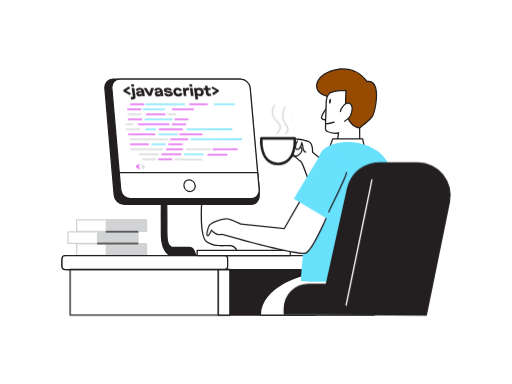
t = 0.00 s
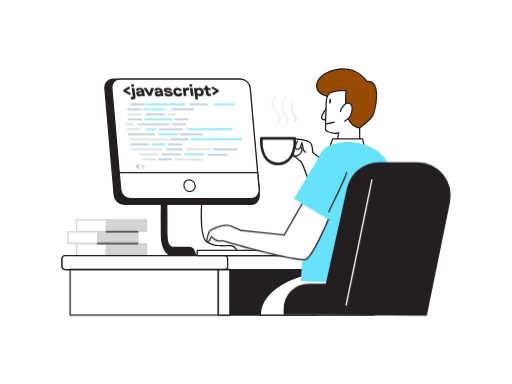
t = 1.00 s
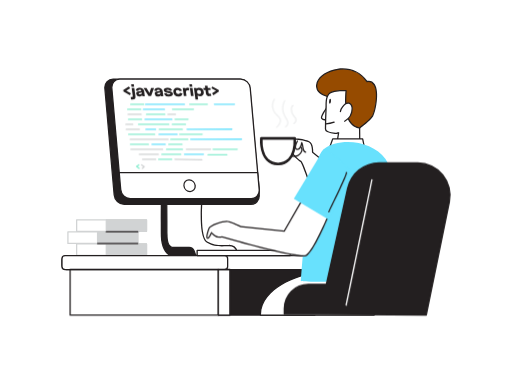
t = 2.25 s
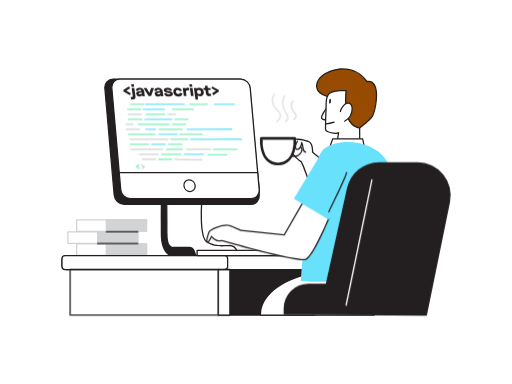
t = 2.88 s
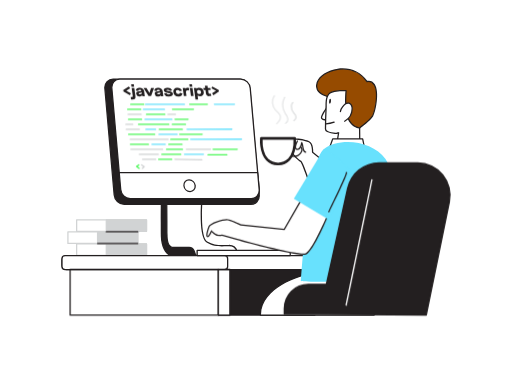
t = 4.13 s
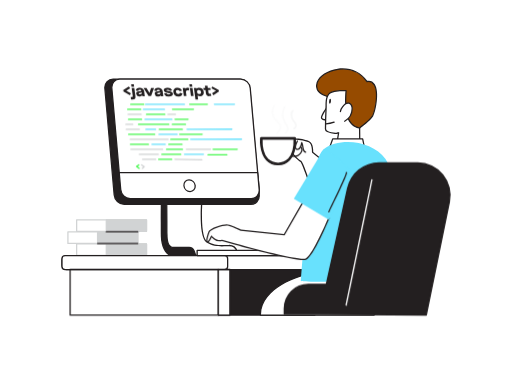
t = 4.75 s

The animated SVG that drew these frames (rendered in a browser with its animation timeline set to each time). Animation: 4 CSS @keyframes rules; one cycle of 6.00 s, repeats indefinitely.

<?xml version="1.0"?>
<svg xmlns="http://www.w3.org/2000/svg" viewBox="0 0 400 300" width="406" height="306" class="illustration styles_illustrationTablet__1DWOa">
  <g id="_181_code_javascript_flatline" data-name="#181_code_javascript_flatline">
    <path d="M244.21,119s.42-6.69-2.82-8.27-15.76-4.53-15.76,1.93,8,12.53,9.41,13.38,8.06,20.64,8.06,20.64L257.84,130Z" fill="#fff"/>
    <path d="M243.1,147.19H243a.49.49,0,0,1-.38-.33c-3.13-9.34-6.94-19.66-7.85-20.38-1.57-.93-9.64-7.12-9.64-13.8a3.82,3.82,0,0,1,1.86-3.46c3.78-2.36,12.1-.16,14.62,1.08,3.16,1.54,3.16,7.18,3.11,8.49l13.44,10.82a.52.52,0,0,1,.18.35.5.5,0,0,1-.12.37L243.47,147A.48.48,0,0,1,243.1,147.19Zm-11.45-38a8,8,0,0,0-4.13.88,2.84,2.84,0,0,0-1.39,2.61c0,6.13,7.74,12.1,9.17,13s6.16,14.66,8,20.09l13.83-15.66L243.9,119.4a.49.49,0,0,1-.19-.42c0-.07.36-6.38-2.53-7.79A26,26,0,0,0,231.65,109.18Z" fill="#231f20"/>
    <rect x="59.87" y="190.52" width="54.58" height="9.06" transform="translate(174.33 390.09) rotate(-180)" fill="#fff"/>
    <path d="M114.45,200.07H59.87a.5.5,0,0,1-.5-.5v-9a.5.5,0,0,1,.5-.5h54.58a.5.5,0,0,1,.5.5v9A.5.5,0,0,1,114.45,200.07Zm-54.08-1H114v-8H60.37Z" fill="#d1d3d4"/>
    <rect x="83.05" y="190.52" width="31.4" height="9.06" transform="translate(197.5 390.09) rotate(-180)" fill="#d1d3d4"/>
    <path d="M114.45,200.07H83.05a.5.5,0,0,1-.5-.5v-9a.5.5,0,0,1,.5-.5h31.4a.5.5,0,0,1,.5.5v9A.5.5,0,0,1,114.45,200.07Zm-30.9-1H114v-8H83.55Z" fill="#d1d3d4"/>
    <rect x="53.06" y="181.11" width="54.58" height="9.06" transform="translate(160.69 371.28) rotate(-180)" fill="#fff"/>
    <path d="M107.64,190.67H53.06a.5.5,0,0,1-.5-.5v-9.06a.5.5,0,0,1,.5-.5h54.58a.5.5,0,0,1,.5.5v9.06A.51.51,0,0,1,107.64,190.67Zm-54.08-1h53.58v-8.06H53.56Z" fill="#d1d3d4"/>
    <rect x="76.23" y="181.11" width="31.4" height="9.06" transform="translate(183.87 371.28) rotate(-180)" fill="#d1d3d4"/>
    <path d="M107.64,190.67H76.23a.51.51,0,0,1-.5-.5v-9.06a.5.5,0,0,1,.5-.5h31.41a.5.5,0,0,1,.5.5v9.06A.51.51,0,0,1,107.64,190.67Zm-30.91-1h30.41v-8.06H76.73Z" fill="#d1d3d4"/>
    <rect x="59.87" y="171.7" width="54.58" height="9.06" transform="translate(174.33 352.47) rotate(-180)" fill="#fff"/>
    <path d="M114.45,181.26H59.87a.5.5,0,0,1-.5-.5V171.7a.51.51,0,0,1,.5-.5h54.58a.5.5,0,0,1,.5.5v9.06A.5.5,0,0,1,114.45,181.26Zm-54.08-1H114V172.2H60.37Z" fill="#d1d3d4"/>
    <rect x="83.05" y="171.7" width="31.4" height="9.06" transform="translate(197.5 352.47) rotate(-180)" fill="#d1d3d4"/>
    <path d="M114.45,181.26H83.05a.5.5,0,0,1-.5-.5V171.7a.5.5,0,0,1,.5-.5h31.4a.5.5,0,0,1,.5.5v9.06A.5.5,0,0,1,114.45,181.26Zm-30.9-1H114V172.2H83.55Z" fill="#d1d3d4"/>
    <rect x="170.72" y="210.66" width="75.26" height="35.47" transform="translate(416.7 456.78) rotate(-180)" fill="#231f20"/>
    <path d="M246,246.62H170.72a.5.5,0,0,1-.5-.5V210.66a.5.5,0,0,1,.5-.5H246a.5.5,0,0,1,.5.5v35.46A.5.5,0,0,1,246,246.62Zm-74.76-1h74.26V211.16H171.22Z" fill="#231f20"/>
    <rect x="48.43" y="199.69" width="221.72" height="10.97" rx="3.48" transform="translate(318.57 410.35) rotate(-180)" fill="#fff"/>
    <path d="M266.66,211.16H51.91a4,4,0,0,1-4-4v-4a4,4,0,0,1,4-4H266.66a4,4,0,0,1,4,4v4A4,4,0,0,1,266.66,211.16Zm-214.75-11a3,3,0,0,0-3,3v4a3,3,0,0,0,3,3H266.66a3,3,0,0,0,3-3v-4a3,3,0,0,0-3-3Z" fill="#231f20"/>
    <rect x="48.43" y="199.69" width="129.42" height="10.97" rx="2.44" transform="translate(226.28 410.35) rotate(-180)" fill="#fff"/>
    <path d="M175.41,211.16H50.87a2.94,2.94,0,0,1-2.94-2.94v-6.09a2.94,2.94,0,0,1,2.94-2.94H175.41a2.94,2.94,0,0,1,2.94,2.94v6.09A2.94,2.94,0,0,1,175.41,211.16Zm-124.54-11a1.94,1.94,0,0,0-1.94,1.94v6.09a1.94,1.94,0,0,0,1.94,1.94H175.41a1.94,1.94,0,0,0,1.94-1.94v-6.09a1.94,1.94,0,0,0-1.94-1.94Z" fill="#231f20"/>
    <path d="M158,153.79s-3,31.05,3.68,35.26c6.23,3.9,13.14,2.76,17,2.76a6.66,6.66,0,0,1,6.58,4.39l1,3.37h-48a29.29,29.29,0,0,1-8.89-9.19c-3.22-5.67-1.22-35.14-1.22-35.14Z" fill="#fff"/>
    <path d="M186.23,200.07h-48A.48.48,0,0,1,138,200a29.46,29.46,0,0,1-9.06-9.38c-3.26-5.73-1.38-34.2-1.29-35.41a.51.51,0,0,1,.47-.47l29.83-1.45a.48.48,0,0,1,.39.16.46.46,0,0,1,.13.39c0,.08-.75,7.84-.67,16,.11,10.67,1.53,17.16,4.13,18.79,5.06,3.16,10.53,2.92,14.53,2.75.8,0,1.53-.07,2.18-.07a7.18,7.18,0,0,1,7.05,4.74l1,3.38a.49.49,0,0,1-.07.44A.51.51,0,0,1,186.23,200.07Zm-47.83-1h47.15l-.82-2.73a6.19,6.19,0,0,0-6.1-4c-.64,0-1.36,0-2.14.07-3.9.17-9.78.43-15.1-2.91-6.47-4.05-4.37-30.74-4-35.15l-28.81,1.4c-.23,3.7-1.71,29.31,1.19,34.41A28.74,28.74,0,0,0,138.4,199.07Z" fill="#231f20"/>
    <path d="M130.43,183.33c0,7.66,2.3,10,5.37,10h12a4.05,4.05,0,0,1,3.8,2.65l1.33,3.63H134.42c-4.75,0-8.12-7.2-8.28-14.86s0-29.47,0-29.47h4.14S130.43,175.66,130.43,183.33Z" fill="#231f20"/>
    <path d="M153,200.07H134.42c-5.3,0-8.63-7.8-8.78-15.35s0-29.26,0-29.48a.51.51,0,0,1,.5-.5h4.14a.5.5,0,0,1,.5.5c0,.2.15,20.51.15,28.09,0,9.46,3.67,9.46,4.87,9.46h12a4.57,4.57,0,0,1,4.27,3l1.33,3.63a.53.53,0,0,1-.06.46A.49.49,0,0,1,153,200.07Zm-26.33-44.33c0,3.3-.14,22,0,29,.16,7.92,3.65,14.37,7.78,14.37h17.83l-1.08-2.95a3.57,3.57,0,0,0-3.33-2.33h-12c-4,0-5.87-3.42-5.87-10.46s-.12-24.41-.14-27.59Z" fill="#231f20"/>
    <path d="M195.2,69.23l7.26,83a6.58,6.58,0,0,1-6.49,7.43H97a8.13,8.13,0,0,1-7.79-7.43l-7.26-83a6.57,6.57,0,0,1,6.49-7.42h99A8.11,8.11,0,0,1,195.2,69.23Z" fill="#231f20"/>
    <path d="M196,160.17H97a8.64,8.64,0,0,1-8.29-7.89l-7.26-83a7.4,7.4,0,0,1,1.86-5.74,6.85,6.85,0,0,1,5.13-2.23h99a8.63,8.63,0,0,1,8.29,7.88l7.26,83a7.44,7.44,0,0,1-1.86,5.74A6.9,6.9,0,0,1,196,160.17ZM88.43,62.31A5.85,5.85,0,0,0,84,64.21a6.46,6.46,0,0,0-1.61,5l7.27,83a7.61,7.61,0,0,0,7.29,7h99a5.89,5.89,0,0,0,4.39-1.91,6.46,6.46,0,0,0,1.61-5l-7.27-83h0a7.6,7.6,0,0,0-7.29-7Z" fill="#231f20"/>
    <path d="M195.53,68.9l6.94,79.25a6.29,6.29,0,0,1-6.21,7.09h-94.5a7.76,7.76,0,0,1-7.44-7.09L87.38,68.9a6.28,6.28,0,0,1,6.21-7.09h94.5A7.75,7.75,0,0,1,195.53,68.9Z" fill="#fff" id="screen"/>
    <path d="M196.26,155.74h-94.5a8.26,8.26,0,0,1-7.94-7.54L86.89,68.94a7.1,7.1,0,0,1,1.78-5.5,6.61,6.61,0,0,1,4.92-2.13h94.5A8.26,8.26,0,0,1,196,68.85L203,148.11a7.1,7.1,0,0,1-1.78,5.5A6.62,6.62,0,0,1,196.26,155.74ZM93.59,62.31a5.58,5.58,0,0,0-4.18,1.81,6.11,6.11,0,0,0-1.53,4.73l6.94,79.26a7.24,7.24,0,0,0,6.94,6.63h94.5a5.58,5.58,0,0,0,4.18-1.81A6.16,6.16,0,0,0,202,148.2L195,68.94h0a7.24,7.24,0,0,0-6.94-6.63Z" fill="#231f20"/>
    <path d="M201.3,134.84l1.17,13.31a6.29,6.29,0,0,1-6.21,7.09h-94.5a7.76,7.76,0,0,1-7.44-7.09l-1.17-13.31Z" fill="#fff"/>
    <path d="M196.26,155.74h-94.5a8.26,8.26,0,0,1-7.94-7.54l-1.16-13.31a.45.45,0,0,1,.13-.38.46.46,0,0,1,.36-.17H201.3a.5.5,0,0,1,.5.46L203,148.11a7.1,7.1,0,0,1-1.78,5.5A6.62,6.62,0,0,1,196.26,155.74ZM93.7,135.34l1.12,12.77a7.24,7.24,0,0,0,6.94,6.63h94.5a5.58,5.58,0,0,0,4.18-1.81A6.16,6.16,0,0,0,202,148.2l-1.13-12.86Z" fill="#231f20"/>
    <ellipse cx="148.12" cy="145.04" rx="4.29" ry="4.73" transform="translate(-55.67 107.03) rotate(-33.83)" fill="#fff"/>
    <path d="M148.52,150.14a5.53,5.53,0,0,1-5.31-5,4.76,4.76,0,0,1,1.2-3.71,4.42,4.42,0,0,1,3.31-1.44A5.54,5.54,0,0,1,153,145h0a4.76,4.76,0,0,1-1.2,3.71A4.44,4.44,0,0,1,148.52,150.14Zm-.8-9.2a3.44,3.44,0,0,0-2.57,1.12,3.81,3.81,0,0,0-1,2.94,4.51,4.51,0,0,0,4.32,4.14,3.43,3.43,0,0,0,2.57-1.11,3.82,3.82,0,0,0,.95-2.94h0A4.52,4.52,0,0,0,147.72,140.94Z" fill="#231f20"/>
    <rect x="154.04" y="195.7" width="72.73" height="3.99" transform="translate(380.81 395.39) rotate(-180)" fill="#fff"/>
    <path d="M226.77,200.19H154a.5.5,0,0,1-.5-.5v-4a.5.5,0,0,1,.5-.5h72.73a.5.5,0,0,1,.5.5v4A.5.5,0,0,1,226.77,200.19Zm-72.23-1h71.73v-3H154.54Z" fill="#231f20"/>
    <path d="M237,215s-33.59,8.48-33.59,31.17h88.79s14.12-13.63,10.63-34.57C267.06,212.78,237,215,237,215Z" fill="#fff" id="pants"/>
    <path d="M292.21,246.62H203.42a.5.5,0,0,1-.5-.5c0-22.82,33.63-31.56,34-31.65H237c.3,0,30.47-2.19,65.85-3.41a.48.48,0,0,1,.51.42c3.49,21-10.64,34.87-10.78,35A.52.52,0,0,1,292.21,246.62Zm-88.29-1H292c1.44-1.48,13.38-14.48,10.42-33.56-34.53,1.21-64,3.29-65.33,3.39C235.77,215.8,204.4,224.3,203.92,245.62Z" fill="#231f20"/>
    <path d="M280.94,100s7.94-5.79,10.19-9.39,7.28-28.76-4.46-26.84c-11.54-16.47-35.25-9.49-38.83.68-3.15,8.93,8.34,11,12.32,12.23s8.26,20.19,13.7,23.32S280.94,100,280.94,100Z" fill="#964B00" id="hair"/>
    <path d="M278.11,101.86a9.35,9.35,0,0,1-4.5-1.46c-3-1.72-5.48-7.61-7.9-13.3-2-4.65-4-9.46-5.7-10-.42-.13-.92-.27-1.48-.42-3.37-.94-9-2.52-11-6.35a7.46,7.46,0,0,1-.16-6.1c1.82-5.17,8.59-9.53,16.45-10.61,9.4-1.28,17.79,2.2,23.08,9.56a5.58,5.58,0,0,1,5.78,2.52c4.23,6.35.62,22.33-1.13,25.13-2.18,3.49-9.34,8.81-10.23,9.47a3.5,3.5,0,0,1-1.94,1.37A4.38,4.38,0,0,1,278.11,101.86ZM267.6,54.37a26.62,26.62,0,0,0-3.64.25c-7.51,1-13.95,5.12-15.65,9.95a6.52,6.52,0,0,0,.11,5.31c1.79,3.44,7.17,5,10.38,5.84l1.51.44c2.13.67,4.07,5.25,6.32,10.55s4.78,11.27,7.48,12.82c2,1.14,3.7,1.56,5,1.2a2.3,2.3,0,0,0,1.43-1,.5.5,0,0,1,.15-.17c.08-.06,7.88-5.77,10.06-9.25,1.62-2.61,5.08-18.12,1.14-24a4.68,4.68,0,0,0-5.1-2,.5.5,0,0,1-.49-.21A22.22,22.22,0,0,0,267.6,54.37Z" fill="#231f20"/>
    <path d="M256.06,83.14s-5.73,7.65-4.73,9.36,4.67.83,4.67.83" fill="#fff"/>
    <path d="M254,94.07a3.42,3.42,0,0,1-3.1-1.31c-1.07-1.86,3.38-8.06,4.77-9.92a.5.5,0,0,1,.7-.1.51.51,0,0,1,.1.7c-2.66,3.55-5.21,7.93-4.7,8.81.66,1.14,3.2.82,4.12.6a.51.51,0,0,1,.61.37.5.5,0,0,1-.37.6A9.65,9.65,0,0,1,254,94.07Z" fill="#231f20"/>
    <path d="M257.8,72.68c-3.51,2.54-2.88,8.38-3.07,12.14q-.39,7.94-.43,15.88c0,3.36,8.65,3.94,10.24,3l-2.13,13.16L281.05,111l-.11-11s-5.9-.3-8.9-7.33S270.4,70.8,270.4,70.8,261.22,70.21,257.8,72.68Z" fill="#fff"/>
    <path d="M262.41,117.38a.49.49,0,0,1-.32-.12.5.5,0,0,1-.17-.46l2-12.35a14.55,14.55,0,0,1-8.4-1.24,2.91,2.91,0,0,1-1.73-2.51c0-5.28.18-10.63.44-15.91,0-.63,0-1.31.05-2,.05-3.66.1-8.21,3.22-10.47h0c3.53-2.56,12.55-2,12.93-2a.54.54,0,0,1,.35.18.48.48,0,0,1,.11.37c0,.15-1.3,14.76,1.61,21.59,2.83,6.63,8.24,7,8.47,7a.51.51,0,0,1,.47.5l.11,11a.5.5,0,0,1-.35.48l-18.63,5.93Zm2.13-14.16a.52.52,0,0,1,.29.09.5.5,0,0,1,.21.49l-2,12.36,17.51-5.57-.1-10.18c-1.51-.23-6.25-1.43-8.87-7.58-2.72-6.4-1.94-18.82-1.72-21.55-1.95-.08-9-.21-11.77,1.81s-2.77,6.24-2.81,9.68c0,.73,0,1.43-.05,2.07-.26,5.26-.41,10.6-.44,15.86q0,.93,1.23,1.65c2.4,1.39,7.25,1.53,8.27.94A.59.59,0,0,1,264.54,103.22Z" fill="#231f20"/>
    <path d="M254.65,96.76A27.22,27.22,0,0,0,261,95.41" fill="#fff"/>
    <path d="M254.65,97.26a.5.5,0,0,1-.5-.46.49.49,0,0,1,.47-.53,27.93,27.93,0,0,0,6.25-1.33.5.5,0,0,1,.33,1,27.89,27.89,0,0,1-6.51,1.37Z" fill="#231f20"/>
    <path d="M266,87.12a7.2,7.2,0,0,1,1.69-3.54,10,10,0,0,1,2.06-2.29,3.48,3.48,0,0,1,2.9-.71,3.22,3.22,0,0,1,2,1.77,6,6,0,0,1,.51,2.66,11.34,11.34,0,0,1-5.82,9.75l.31-.3" fill="#fff"/>
    <path d="M269.31,95.26a.5.5,0,0,1-.34-.86l.29-.28.07.06a10.89,10.89,0,0,0,5.3-9.17,5.64,5.64,0,0,0-.46-2.45,2.72,2.72,0,0,0-1.65-1.49,3,3,0,0,0-2.48.62,9.94,9.94,0,0,0-2,2.18,6.91,6.91,0,0,0-1.59,3.28.52.52,0,0,1-.54.47.5.5,0,0,1-.46-.54,7.61,7.61,0,0,1,1.79-3.8,10.52,10.52,0,0,1,2.16-2.39,3.94,3.94,0,0,1,3.33-.79,3.68,3.68,0,0,1,2.29,2,6.55,6.55,0,0,1,.56,2.88,11.92,11.92,0,0,1-6.08,10.19A.5.5,0,0,1,269.31,95.26Z" fill="#231f20"/>
    <ellipse cx="257.85" cy="79.11" rx="1.89" ry="0.74" transform="translate(150.31 326.46) rotate(-83.56)" fill="#231f20"/>
    <path d="M284.54,114.43l-1.21-5.93H259.94l-3,8.52A46.07,46.07,0,0,0,284.54,114.43Z" fill="#fff" id="shirt-neck"/>
    <path d="M266.3,118.52a39.53,39.53,0,0,1-9.54-1,.55.55,0,0,1-.31-.25.51.51,0,0,1,0-.4l3-8.51a.5.5,0,0,1,.47-.34h23.39a.5.5,0,0,1,.49.4l1.21,5.93a.5.5,0,0,1-.3.56A48.38,48.38,0,0,1,266.3,118.52Zm-8.75-1.87A46.62,46.62,0,0,0,284,114.12L282.92,109H260.29Z" fill="#231f20"/>
    <path d="M302.84,211.55s8.86-72.49-1.66-87.31-36.34-17.21-48.29-7.65S235,219.52,235,219.52,267.21,223.48,302.84,211.55Z" fill="#68e1fd" id="shirt-torso"/>
    <path d="M163.25,176.52c1-2.83,10.78-5.59,13.88-5.59,2,0,7.48,2.4,11,4.06h0l33.92,3.55,18.33-31.85,16.52,18.83s-12.39,30.18-18,32.18-54.22-11.56-54.22-11.56L173.44,183c-4.28,1.33-8.12-2.95-8.12-3.39s-1.77,4.57-3.1,4.43S162.22,179.35,163.25,176.52Z" fill="#fff" class="left-arm"/>
    <path d="M237.2,198.38c-10.38,0-50.83-11.24-52.67-11.75l-11.09-3.07a7.64,7.64,0,0,1-6.5-1.52,10.44,10.44,0,0,1-1.57-1.42c-1,2.09-2,4.07-3.21,3.95a1,1,0,0,1-.75-.48c-.8-1.29.52-5.4,1.37-7.74h0c1.19-3.25,11.36-5.91,14.35-5.91,2.05,0,7.17,2.2,11.14,4.06L221.78,178l18.16-31.57a.49.49,0,0,1,.39-.24.47.47,0,0,1,.42.16l16.52,18.83a.49.49,0,0,1,.09.52c-.51,1.24-12.54,30.41-18.32,32.46A6.09,6.09,0,0,1,237.2,198.38Zm-63.76-15.84.13,0,11.22,3.1c16.76,4.67,49.59,13.09,53.92,11.56s14.08-23.06,17.61-31.61l-15.86-18.06-18,31.24a.51.51,0,0,1-.49.25l-33.92-3.56a.42.42,0,0,1-.16,0c-5.49-2.58-9.33-4-10.79-4-3.24,0-12.54,2.86-13.41,5.25-1.54,4.21-1.77,6.61-1.44,6.9.18,0,.75-.28,2.22-3.49.38-.82.49-1.06.92-1a.54.54,0,0,1,.39.42c.31.63,3.74,4.17,7.48,3Zm-7.62-2.89Zm0-.12Z" fill="#231f20" id="left-arm-stroke"/>
    <path d="M252.89,116.59l-23.4,38.65,27.41,16.43,18.23-36.83S259.4,117.27,252.89,116.59Z" fill="#68e1fd" id="left-sleeve"/>
    <path d="M240.89,222.1h14l16.62-75a25.25,25.25,0,0,1,24.64-19.79h30.18a25.24,25.24,0,0,1,24.73,30.3L333,246.12l-83.31-.57H222.05v-4.61A18.84,18.84,0,0,1,240.89,222.1Z" fill="#231f20" id="chair" />
    <path d="M333,246.62h0l-83.3-.57H222.05a.5.5,0,0,1-.5-.5v-4.61a19.36,19.36,0,0,1,19.34-19.34h13.59L271,147a25.59,25.59,0,0,1,25.13-20.18h30.18a25.75,25.75,0,0,1,25.22,30.9l-18.06,88.52A.5.5,0,0,1,333,246.62Zm-110.44-1.57h27.13l82.9.57,18-88.12a24.74,24.74,0,0,0-24.24-29.7H296.14A24.6,24.6,0,0,0,272,147.2l-16.61,75a.51.51,0,0,1-.49.39h-14a18.36,18.36,0,0,0-18.34,18.34Z" fill="#231f20"/>
    <rect x="54.81" y="210.66" width="115.8" height="35.47" transform="translate(225.41 456.78) rotate(-180)" fill="#fff"/>
    <path d="M170.6,246.62H54.81a.5.5,0,0,1-.5-.5V210.66a.5.5,0,0,1,.5-.5H170.6a.5.5,0,0,1,.5.5v35.46A.5.5,0,0,1,170.6,246.62Zm-115.29-1H170.1V211.16H55.31Z" fill="#231f20"/>
    <rect x="170.6" y="210.66" width="8.95" height="35.47" transform="translate(350.16 456.78) rotate(-180)" fill="#fff"/>
    <path d="M179.55,246.62h-9a.5.5,0,0,1-.5-.5V210.66a.5.5,0,0,1,.5-.5h9a.5.5,0,0,1,.5.5v35.46A.5.5,0,0,1,179.55,246.62Zm-8.45-1h8V211.16h-8Z" fill="#231f20"/>
    <line x1="107.64" y1="181.11" x2="83.05" y2="181.11" fill="#231f20"/>
    <path d="M107.64,181.61H83.05a.5.5,0,0,1,0-1h24.59a.5.5,0,0,1,0,1Z" fill="#231f20"/>
    <line x1="107.64" y1="190.17" x2="76.23" y2="190.17" fill="#231f20"/>
    <path d="M107.64,190.67H76.23a.51.51,0,0,1-.5-.5.5.5,0,0,1,.5-.5h31.41a.5.5,0,0,1,.5.5A.51.51,0,0,1,107.64,190.67Z" fill="#231f20"/>
    <path d="M256.9,166a.43.43,0,0,1-.22-.06.5.5,0,0,1-.23-.67c5.37-10.9,13.87-28.79,13.78-30.35a.49.49,0,0,1,.36-.6.51.51,0,0,1,.61.38c.46,1.76-10.49,24.18-13.85,31A.52.52,0,0,1,256.9,166Z" fill="#231f20"/>
    <path d="M270.57,238.89h-.1a.49.49,0,0,1-.39-.59c.13-.64,13.28-64.73,20-98a.49.49,0,0,1,.58-.4.51.51,0,0,1,.4.59c-6.68,33.33-19.83,97.42-20,98.06A.5.5,0,0,1,270.57,238.89Z" fill="#fff"/>
    <!-- Start code blocks on screen -->
    <path d="M102.14,82a.5.5,0,0,1-.5-.5.51.51,0,0,1,.5-.5l10.2,0h0a.5.5,0,0,1,.5.5.49.49,0,0,1-.49.5l-10.21,0Z" fill="#d1d3d4" class="code" />
    <path d="M113.81,82a.5.5,0,0,1,0-1L144.1,81h0a.5.5,0,0,1,.5.5.5.5,0,0,1-.5.5L113.81,82Z" fill="#68e1fd" class="code"/>
    <path d="M99.76,85.94a.5.5,0,1,1,0-1l10.21,0h0a.51.51,0,0,1,.5.5.5.5,0,0,1-.5.5l-10.2,0Z" fill="#d1d3d4" class="code"/>
    <path d="M112.05,85.92a.5.5,0,0,1,0-1l16.43,0h0a.5.5,0,0,1,.5.49.51.51,0,0,1-.5.51l-16.43,0Z" fill="#68e1fd" class="code"/>
    <path d="M134.75,85.87a.5.5,0,0,1,0-1l16.43,0h0a.5.5,0,0,1,.5.5.5.5,0,0,1-.5.5l-16.43,0Z" fill="#68e1fd" class="code"/>
    <path d="M100.09,89.85a.5.5,0,0,1-.5-.5.5.5,0,0,1,.5-.5l10.2,0h0a.5.5,0,0,1,.5.5.5.5,0,0,1-.5.5l-10.2,0Z" fill="#d1d3d4" class="code"/>
    <path d="M114.46,89.82a.5.5,0,1,1,0-1l14.34,0h0a.51.51,0,0,1,.5.5.5.5,0,0,1-.5.5l-14.35,0Z" fill="#68e1fd" class="code"/>
    <path d="M131.22,89.79a.51.51,0,0,1-.5-.5.5.5,0,0,1,.5-.5l5.87,0h0a.5.5,0,0,1,.5.5.5.5,0,0,1-.5.5l-5.86,0Z" fill="#d1d3d4" class="code"/>
    <path d="M100.42,93.75a.49.49,0,0,1-.5-.49.51.51,0,0,1,.5-.51l10.2,0h0a.5.5,0,0,1,.5.5.5.5,0,0,1-.5.5l-10.2,0Z" fill="#d1d3d4" class="code"/>
    <path d="M113.33,93.73a.5.5,0,0,1,0-1l21,0h0a.5.5,0,0,1,.5.5.5.5,0,0,1-.5.5l-21,0Z" fill="#68e1fd" class="code"/>
    <path d="M136.75,93.68a.5.5,0,0,1-.5-.5.5.5,0,0,1,.5-.5l10.2,0h0a.5.5,0,0,1,0,1l-10.2,0Z" fill="#68e1fd" class="code"/>
    <path d="M98.35,97.67a.51.51,0,0,1-.5-.5.5.5,0,0,1,.5-.5l5.41,0h0a.51.51,0,0,1,.5.5.5.5,0,0,1-.5.5l-5.42,0Z" fill="#d1d3d4" class="code"/>
    <path d="M108.24,97.65a.51.51,0,0,1-.5-.5.5.5,0,0,1,.5-.5l23.64-.05h0a.5.5,0,0,1,.5.5.5.5,0,0,1-.5.5l-23.64.05Z" fill="#68e1fd" class="code"/>
    <path d="M98.68,101.57a.5.5,0,0,1-.5-.5.5.5,0,0,1,.5-.5l10.2,0h0a.5.5,0,0,1,0,1l-10.2,0Z" fill="#d1d3d4" class="code"/>
    <path d="M100.52,105.47a.5.5,0,0,1-.5-.5.5.5,0,0,1,.5-.5l20.35,0h0a.5.5,0,0,1,.5.5.5.5,0,0,1-.5.5l-20.35,0Z" fill="#d1d3d4" class="code"/>
    <path d="M124.25,105.43a.5.5,0,0,1-.5-.5.5.5,0,0,1,.5-.5l14.15,0a.51.51,0,0,1,.5.5.5.5,0,0,1-.5.5l-14.15,0Z" fill="#68e1fd" class="code"/>
    <path d="M140.43,105.39a.5.5,0,0,1,0-1l17.52,0h0a.5.5,0,0,1,.5.5.5.5,0,0,1-.5.5l-17.51,0Z" fill="#68e1fd" class="code"/>
    <path d="M101.73,109.38a.5.5,0,0,1-.5-.5.5.5,0,0,1,.5-.5l29.67-.06h0a.5.5,0,0,1,.5.5.5.5,0,0,1-.5.5l-29.67.06Z" fill="#d1d3d4" class="code"/>
    <path d="M133.42,109.31a.5.5,0,0,1,0-1l13.35,0h0a.5.5,0,0,1,0,1l-13.35,0Z" fill="#68e1fd" class="code"/>
    <path d="M149,109.28a.5.5,0,0,1-.5-.5.5.5,0,0,1,.5-.5l39.69-.08h0a.5.5,0,0,1,0,1l-39.69.08Z" fill="#68e1fd" class="code"/>
    <path d="M101.94,113.28a.5.5,0,0,1-.5-.5.5.5,0,0,1,.5-.5l14,0h0a.5.5,0,0,1,.5.5.5.5,0,0,1-.5.5l-14,0Z" fill="#d1d3d4" class="code"/>
    <path d="M118.76,113.25a.5.5,0,0,1-.5-.5.5.5,0,0,1,.5-.5l10.33,0h0a.5.5,0,0,1,0,1l-10.34,0Z" fill="#68e1fd" class="code"/>
    <path d="M131.88,113.22a.5.5,0,0,1-.5-.5.5.5,0,0,1,.5-.5l10.33,0h0a.5.5,0,0,1,0,1l-10.33,0Z" fill="#68e1fd" class="code"/>
    <path d="M102.27,117.19a.5.5,0,1,1,0-1l24.8,0h0a.5.5,0,0,1,.5.5.51.51,0,0,1-.5.5l-24.81,0Z" fill="#d1d3d4" class="code"/>
    <path d="M130.13,117.13a.5.5,0,0,1,0-1l12.41,0h0a.5.5,0,0,1,.5.5.5.5,0,0,1-.5.5l-12.4,0Z" fill="#68e1fd" class="code"/>
    <path d="M145.59,117.1a.5.5,0,0,1-.5-.5.5.5,0,0,1,.5-.5l18.89,0h0a.5.5,0,0,1,.5.5.5.5,0,0,1-.5.5l-18.89,0Z" fill="#d1d3d4" class="code"/>
    <path d="M166.47,117.06a.5.5,0,1,1,0-1l18.89,0a.48.48,0,0,1,.5.5.5.5,0,0,1-.5.5l-18.89,0Z" fill="#68e1fd" class="code"/>
    <path d="M108.87,121.08a.5.5,0,0,1-.5-.5.5.5,0,0,1,.5-.5l14.8,0h0a.5.5,0,0,1,0,1l-14.8,0Z" fill="#d1d3d4" class="code"/>
    <path d="M126.45,121.05a.5.5,0,0,1-.5-.5.49.49,0,0,1,.49-.5l14.8,0h0a.5.5,0,0,1,0,1l-14.8,0Z" fill="#68e1fd" class="code"/>
    <path d="M144.14,121a.5.5,0,0,1,0-1l14.8,0h0a.5.5,0,0,1,.5.5.5.5,0,0,1-.5.5l-14.8,0Z" fill="#68e1fd" class="code"/>
    <path d="M162.5,121.41a.5.5,0,0,1,0-1l14.8,0h0a.5.5,0,0,1,0,1l-14.8,0Z" fill="#68e1fd" class="code"/>
    <path d="M111.4,125a.5.5,0,0,1-.5-.5.5.5,0,0,1,.5-.5l10.2,0h0a.5.5,0,0,1,.5.5.5.5,0,0,1-.5.5l-10.2,0Z" fill="#d1d3d4" class="code"/>
    <path d="M124,125a.5.5,0,0,1-.5-.5.49.49,0,0,1,.49-.5l10.21,0h0a.5.5,0,0,1,.5.5.51.51,0,0,1-.5.5L124,125Z" fill="#68e1fd" class="code"/>
    <path d="M157.79,125.28h0l-21.1-.35a.5.5,0,0,1,0-1h0l21.1.35a.5.5,0,0,1,.49.51A.49.49,0,0,1,157.79,125.28Z" fill="#d1d3d4" class="code"/>
    <path d="M148.22,81.94a.5.5,0,0,1,0-1l13.79,0h0a.5.5,0,0,1,0,1l-13.79,0Z" fill="#d1d3d4" class="code"/>
    <path d="M171,81.93a33.52,33.52,0,0,1-3.64-.05.51.51,0,0,1-.34-.62.49.49,0,0,1,.57-.35c.62,0,9.66,0,15.62,0h0a.5.5,0,0,1,0,1C177,81.92,173.26,81.93,171,81.93Z" fill="#68e1fd" class="code"/>
    <path d="M134.61,97.59a.5.5,0,0,1-.5-.5.5.5,0,0,1,.5-.5l10.32,0h0a.5.5,0,0,1,0,1l-10.32,0Z" fill="#68e1fd" class="code"/>
    <path d="M114,101.54a.5.5,0,0,1-.5-.5.51.51,0,0,1,.5-.5l7.59,0a.55.55,0,0,1,.5.5.49.49,0,0,1-.49.5l-7.6,0Z" fill="#68e1fd" class="code"/>
    <path d="M124.46,101.52a.5.5,0,0,1,0-1l18,0h0a.5.5,0,0,1,.5.5.49.49,0,0,1-.49.5l-18,0Z" fill="#d1d3d4" class="code"/>
    <path d="M146.12,101.48a.5.5,0,0,1-.5-.5.5.5,0,0,1,.5-.5l35-.08h0a.5.5,0,0,1,.5.5.5.5,0,0,1-.5.5l-35,.08Z" fill="#68e1fd" class="code"/>
    <path d="M108.79,132a.53.53,0,0,1-.29-.1l-2.09-1.54a.48.48,0,0,1-.2-.41.48.48,0,0,1,.22-.41l1.75-1.18a.5.5,0,0,1,.69.14.49.49,0,0,1-.13.69l-1.17.79,1.52,1.11a.51.51,0,0,1,.11.7A.49.49,0,0,1,108.79,132Z" fill="#d1d3d4" class="code"/>
    <path d="M111.19,132a.52.52,0,0,1-.36-.16.5.5,0,0,1,0-.7l1-.94-1.45-1a.5.5,0,0,1-.12-.7.49.49,0,0,1,.69-.12l2,1.36a.49.49,0,0,1,.21.37.56.56,0,0,1-.15.4l-1.41,1.36A.52.52,0,0,1,111.19,132Z" fill="#d1d3d4" class="code"/>
    <!-- End of ccode blocks on screen -->
    <path d="M216.11,104.84a.52.52,0,0,1-.38-.17.51.51,0,0,1,.05-.71c1.27-1.1,3.32-3.3,2.71-5.63a7,7,0,0,0-2.37-3.15c-.44-.4-.9-.83-1.31-1.28a9.9,9.9,0,0,1-.88-11.78.5.5,0,0,1,.83.55,8.88,8.88,0,0,0,.8,10.56c.38.42.82.83,1.24,1.22a7.94,7.94,0,0,1,2.66,3.63c.74,2.85-1.58,5.38-3,6.64A.49.49,0,0,1,216.11,104.84Z" fill="#d1d3d4" class="steam"/>
    <path d="M229.71,103.78a.5.5,0,0,1-.41-.22.49.49,0,0,1,.12-.69,2.91,2.91,0,0,0,.94-3.7,5.59,5.59,0,0,0-.65-.76l-.28-.28a8.52,8.52,0,0,1-2.29-6,4.79,4.79,0,0,1,1.23-3.32.49.49,0,0,1,.7,0,.5.5,0,0,1,0,.71,3.83,3.83,0,0,0-.93,2.62,7.56,7.56,0,0,0,2,5.31l.26.26a6.32,6.32,0,0,1,.78.91,3.89,3.89,0,0,1-1.2,5.06A.46.46,0,0,1,229.71,103.78Z" fill="#d1d3d4" class="steam"/>
    <path d="M223.21,104.85a.5.5,0,0,1-.42-.22.51.51,0,0,1,.14-.7,3.34,3.34,0,0,0,1.48-2.84,7.23,7.23,0,0,0-1.53-3.51c-.23-.35-.46-.7-.68-1.06a13.27,13.27,0,0,1-.26-12.8.5.5,0,0,1,.68-.21.51.51,0,0,1,.2.68A12.26,12.26,0,0,0,223.06,96c.21.34.43.68.66,1a8,8,0,0,1,1.68,4,4.33,4.33,0,0,1-1.92,3.72A.45.45,0,0,1,223.21,104.85Z" fill="#d1d3d4" class="steam"/>
    <path d="M229.58,122.67a9,9,0,0,1-3.76-.88.49.49,0,0,1-.24-.66.5.5,0,0,1,.66-.25c3.66,1.68,6.73.4,8.16-1.6a3.49,3.49,0,0,0,0-4.48.5.5,0,0,1,0-.71.5.5,0,0,1,.71,0,4.45,4.45,0,0,1,.06,5.76A6.87,6.87,0,0,1,229.58,122.67Z" fill="#231f20"/>
    <path d="M217.18,128.05c-14.64,0-13.05-20-13.05-20h26.1S231.82,128.05,217.18,128.05Z" fill="#fff"/>
    <path d="M217.18,128.55a11.68,11.68,0,0,1-9-3.69c-5.39-5.83-4.62-16.42-4.58-16.87a.5.5,0,0,1,.5-.46h26.1a.5.5,0,0,1,.5.46c0,.45.81,11-4.58,16.87A11.68,11.68,0,0,1,217.18,128.55Zm-12.58-20c-.08,2.1-.13,10.81,4.35,15.66a11.75,11.75,0,0,0,16.46,0c4.49-4.85,4.43-13.56,4.35-15.65Z" fill="#fff"/>
    <path d="M217.18,128.05c-14.64,0-13.05-20-13.05-20h26.1S231.82,128.05,217.18,128.05Z" fill="#fff"/>
    <path d="M217.18,128.55a11.68,11.68,0,0,1-9-3.69c-5.39-5.83-4.62-16.42-4.58-16.87a.5.5,0,0,1,.5-.46h26.1a.5.5,0,0,1,.5.46c0,.45.81,11-4.58,16.87A11.68,11.68,0,0,1,217.18,128.55Zm-12.58-20c-.08,2.1-.13,10.81,4.35,15.66a11.75,11.75,0,0,0,16.46,0c4.49-4.85,4.43-13.56,4.35-15.65Z" fill="#d1d3d4"/>
    <path d="M217.18,128.05c-14.64,0-13.05-20-13.05-20h26.1S231.82,128.05,217.18,128.05Z" fill="none" stroke="#231f20" stroke-linecap="round" stroke-linejoin="round"/>
    <path d="M217.18,128.55a11.68,11.68,0,0,1-9-3.69c-5.39-5.83-4.62-16.42-4.58-16.87a.5.5,0,0,1,.5-.46h26.1a.5.5,0,0,1,.5.46c0,.45.81,11-4.58,16.87A11.68,11.68,0,0,1,217.18,128.55Zm-12.58-20c-.08,2.1-.13,10.81,4.35,15.66a11.75,11.75,0,0,0,16.46,0c4.49-4.85,4.43-13.56,4.35-15.65Z" fill="none" stroke="#231f20" stroke-linecap="round" id="coffee" stroke-linejoin="round"/>
    <path d="M232.31,110.28c-.8,1.33-2.94,5.76-.38,6.38,1.58.39,2.25-1.1,2.87-2.21a9.22,9.22,0,0,0,.84-3c1.06,1.25.55,7,3.08,7.46" fill="#fff"/>
    <path d="M238.72,119.37h-.1c-1.93-.38-2.36-3-2.71-5.14,0-.28-.09-.57-.14-.84a5.44,5.44,0,0,1-.54,1.31l-.14.26c-.58,1-1.45,2.64-3.27,2.2a2,2,0,0,1-1.41-1.17c-.86-2.07,1.38-5.8,1.48-6a.5.5,0,1,1,.85.52c-.86,1.42-1.87,3.94-1.41,5.06a1,1,0,0,0,.72.58c1,.24,1.51-.52,2.16-1.71l.15-.26a5.29,5.29,0,0,0,.61-1.92c.05-.3.1-.62.19-1a.48.48,0,0,1,.37-.38.5.5,0,0,1,.5.17,7,7,0,0,1,.87,3c.29,1.82.66,4.07,1.91,4.32a.49.49,0,0,1,.4.58A.51.51,0,0,1,238.72,119.37Z" fill="#231f20"/>
    <path d="M96.43,71.44l-.16-1.18,4.29-2.79L101.67,69l-3.08,1.91,3.59,1.9-.71,1.48Z" fill="#231f20"/>
    <path d="M102.07,75.81h1.06c.44,0,.61-.19.55-.6l-.88-6.51h2.08l.88,6.53c.24,1.78-.41,2.5-2.19,2.5h-1.24Zm.34-10h2.07l.26,1.94h-2.07Z" fill="#231f20"/>
    <path d="M106.31,73.27c-.16-1.17.6-1.78,2.59-2,1.16-.17,1.49-.34,1.45-.65s-.49-.58-1.1-.58a1.19,1.19,0,0,0-1.35,1.08L106,70.74c.05-1.34,1.3-2.27,3-2.27,2,0,3.32,1,3.54,2.63l.53,4h-1.88l-.08-.63h0a2.48,2.48,0,0,1-2.06.81A2.44,2.44,0,0,1,106.31,73.27Zm4.43-.63-.09-.63h0c-.11.19-.39.31-1.14.47-.93.19-1.23.36-1.19.68s.35.48,1,.48C110.14,73.64,110.81,73.18,110.74,72.64Z" fill="#231f20"/>
    <path d="M112.08,68.7h2.32l2.31,4h0l1.24-4h2.32L118,75.05h-2Z" fill="#231f20"/>
    <path d="M120.82,73.27c-.16-1.17.6-1.78,2.59-2,1.16-.17,1.49-.34,1.45-.65s-.49-.58-1.1-.58a1.19,1.19,0,0,0-1.35,1.08l-1.94-.33c0-1.34,1.3-2.27,3-2.27,2,0,3.33,1,3.55,2.63l.53,4h-1.88l-.09-.63h0a2.5,2.5,0,0,1-2.06.81A2.44,2.44,0,0,1,120.82,73.27Zm4.42-.63-.08-.63h0c-.1.19-.39.31-1.13.47-.94.19-1.24.36-1.19.68s.35.48,1,.48C124.65,73.64,125.32,73.18,125.24,72.64Z" fill="#231f20"/>
    <path d="M127.93,73.13l1.87-.55a2,2,0,0,0,2,1.11c.84,0,1.28-.16,1.25-.44s-.44-.46-1.72-.65c-2.28-.34-3.27-.93-3.43-2.08s1-2,2.85-2a4.09,4.09,0,0,1,3.74,1.92l-1.79.55a2.05,2.05,0,0,0-1.83-.9c-.67,0-1,.17-1,.44s.36.4,1.77.62c2.23.36,3.24.92,3.4,2.11s-1,2.07-3.12,2.07A4.18,4.18,0,0,1,127.93,73.13Z" fill="#231f20"/>
    <path d="M135.33,71.88a2.93,2.93,0,0,1,3.16-3.41,4,4,0,0,1,3.72,2.28l-1.85.59a1.71,1.71,0,0,0-1.62-1.06,1.29,1.29,0,0,0-1.33,1.6,1.76,1.76,0,0,0,1.76,1.59,1.22,1.22,0,0,0,1.33-1l2,.58a2.86,2.86,0,0,1-3.1,2.28A4,4,0,0,1,135.33,71.88Z" fill="#231f20"/>
    <path d="M142.71,68.7h2l.08.61h0a2.06,2.06,0,0,1,1.75-.74,4.53,4.53,0,0,1,1.16.15l-.11,1.85a3.73,3.73,0,0,0-1-.12c-1,0-1.5.6-1.34,1.83l.38,2.77h-2.08Z" fill="#231f20"/>
    <path d="M147.86,65.77h2.08l.26,1.94h-2.07Zm.41,2.93h2.07l.86,6.35h-2.07Z" fill="#231f20"/>
    <path d="M151.43,68.7h2l.08.57h0a2.43,2.43,0,0,1,1.86-.72,3.87,3.87,0,0,1,3.77,3.34,2.76,2.76,0,0,1-2.83,3.34,3.42,3.42,0,0,1-2-.62h0l.42,3.14h-2.07Zm5.62,3.16a1.75,1.75,0,0,0-1.8-1.5c-.85,0-1.45.54-1.36,1.19l.09.69a1.57,1.57,0,0,0,1.7,1.19A1.3,1.3,0,0,0,157.05,71.86Z" fill="#231f20"/>
    <path d="M162.56,70.36l.31,2.29c0,.39.22.53.67.53h1.18l.26,1.87h-1.5a2.31,2.31,0,0,1-2.66-2.2l-.34-2.49H159l-.22-1.66h1.5L160,67.05h2.07l.22,1.65h2l.22,1.66Z" fill="#231f20"/>
    <path d="M165.63,72.76l3.08-1.9L165.12,69l.71-1.48,5,2.79.16,1.18-4.29,2.8Z" fill="#231f20"/>
  </g>
  <style>
    .left-arm, #left-arm-stroke{
        animation: 1s infinite alternate moveArm;

    }
.code:nth-child(even) {
    animation: 5s ease infinite alternate flashColor;


}
code:nth-child(even) {  
  animation: 5s ease infinite alternate 1s flashColor;

}


    .steam:nth-child(1n) {
    animation: 1.5s ease-out 0s infinite rise;


     }

 .steam:nth-child(2n) {
    animation: 1.5s ease-out 0.2s infinite rise;


     }

      .steam:nth-child(3n) {

    animation: 1.5s ease-out 0.25s infinite rise;

     }

   @keyframes moveArm {
    from{
        transform:translateX(0);
        transform:translateY(0);
    }
    to{
        transform:translateX(-5px);
        transform:translateY(5px);

    }
   }
    @keyframes rise {
        0%{
            transform: translateY(0px);
            opacity:0.1;
        }
        50%{
        opacity: 0.4;
        }
        100%{
            opacity:0.9;
            transform: translateY(-10px);
        }
    }

        @keyframes riseCode {
        from{
            transform: translateY(0);
        }
        to{

            transform: translateY(-10px);
        }
    }

    @keyframes flashColor {
  from {
  fill: #DD4BEE;
  }

  50% {
  fill: #89EECF;
  }

  to {
  fill: #47F84E;
  }
}

.pulse {
  animation-name: pulse;
  animation-timing-function: ease-in-out;
}

</style>
</svg>
